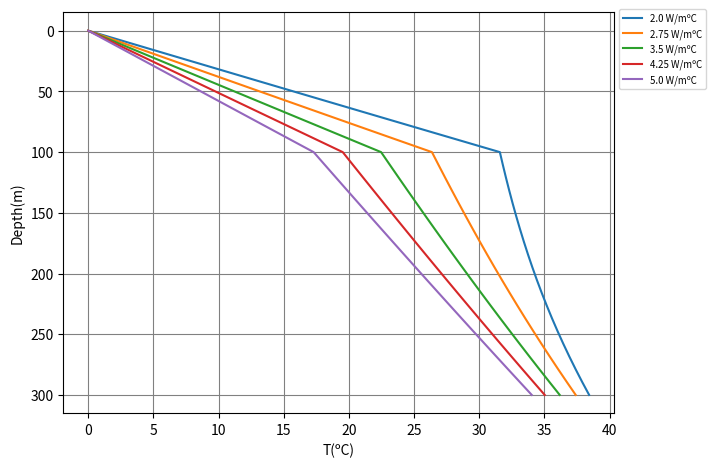

The matplotlib source for this figure:
# -*- coding: utf-8 -*-
"""
ZIAGOS SOLUTION
"""
import matplotlib.pyplot as plt
import numpy as np
import math as ma

def calcSumT1(l_aq, z, alpha, x, kappa, t2):
    
    suma = 0
    n = 100000
    
    for i in range(0, n):
        
        arg1 = ((2*i + 1)*l_aq - z + alpha*x)/((4*kappa*t2)**(1/2))      
        sum_add = ma.erfc(arg1)        
        
        arg2 = ((2*i + 1)*l_aq + z + alpha*x)/((4*kappa*t2)**(1/2))      
        sum_res = ma.erfc(arg2)
        
        suma = suma + sum_add - sum_res
                
    
    return suma

"""Datos"""
kr_all = np.linspace(2, 5, 5) #ºC

vf = 1 #m/yr
x = 100 #m
t = 3000 #yr
ta = 50 #ºC

l_aq = 100 #m
bg_grad = 0.1 #ºC/m
z_max = 300

p1 = plt.figure()
plt.xlabel('T(ºC)')
plt.ylabel('Depth(m)')
plt.gca().invert_yaxis()
plt.grid(color='grey')
plt.tight_layout()

for l in range(0, len(kr_all)):
    
    kr = kr_all[l]
    alpha = (1.26 * kr) / 4
    kappa = (25.24 * kr) / 4
    
    t2 = t - x/vf - (alpha * l_aq * x)/(3 * kappa)
    
    """Càlcul de T1 va de 0 fins a l'aquifer"""
    z_T1 = np.linspace(0, l_aq, 20)
    T1 = []
    
    for i in range(0, len(z_T1)):
        
        sum_aux = calcSumT1(l_aq, z_T1[i], alpha, x, kappa, t2)
        T1_n = (ta * np.exp(-(alpha * x)/l_aq) * sum_aux)
        T1_grad = z_T1[i] * bg_grad
        T1.append(T1_n + T1_grad)
        
       
    """Càlcul de T2 va de l+a_th fins al final"""
    z_T2 = np.linspace(l_aq, z_max, 20)
    T2 = []
    
    for j in range(0, len(z_T2)):
        
        arg_aux = (alpha * x + z_T2[j] - l_aq)/((4*kappa*t2)**(1/2))
        T2_n = (ta * np.exp(-(alpha * x)/l_aq) * ma.erfc(arg_aux))
        T2_grad = z_T2[j] * bg_grad
        T2.append(T2_n + T2_grad)
        
    
    """Càlcul de T3 a l"""
    z_T3 = [l_aq]
    T3 = []
    
    arg_aux = ((alpha * x)/(4*kappa*t2)**(1/2))
    T3_n = (ta * np.exp(-(alpha * x)/l_aq) * ma.erfc(arg_aux))
    T3_grad = l_aq * bg_grad
    T3.append(T3_n + T3_grad)
    
    T = T1 + T3 + T2
    z = z_T1.tolist() + z_T3 + z_T2.tolist()
    
    str_legend = str(kr) + " W/mºC"
    
    p = plt.plot(T, z, '-', label = str_legend)
    
plt.legend(loc='upper left',bbox_to_anchor=(1,1.02), ncol=1, fontsize='x-small')